Photos from the image-classification dataset "sample data set" in the GitHub repository nasa/Rapid-Model-Import-Tool. Its 10 classes are: creamy paste, diced, floured, grated, juiced, jullienne, mixed, peeled, sliced, whole.

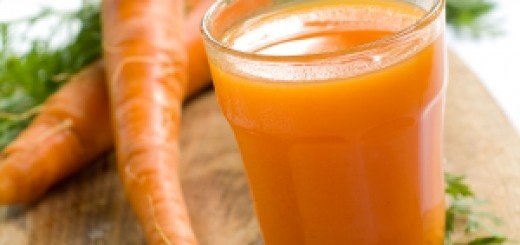
Label: juiced

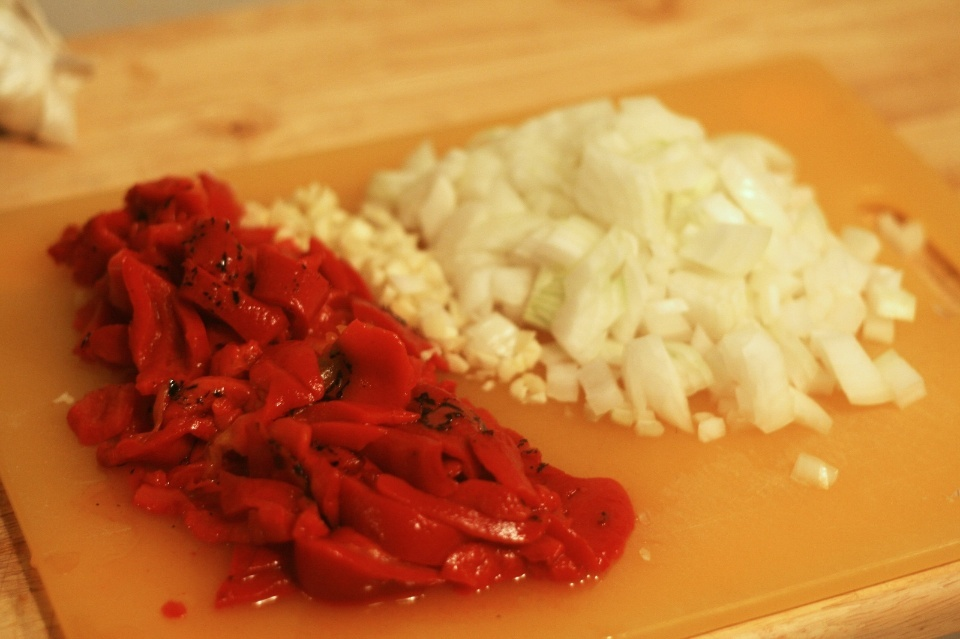
Label: diced

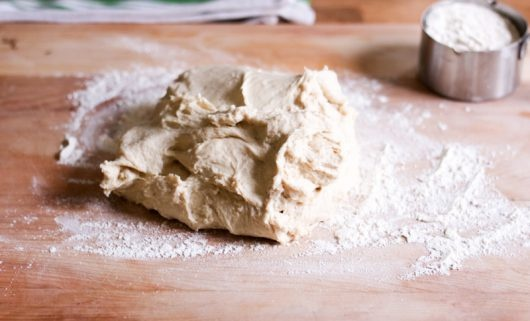
Label: floured

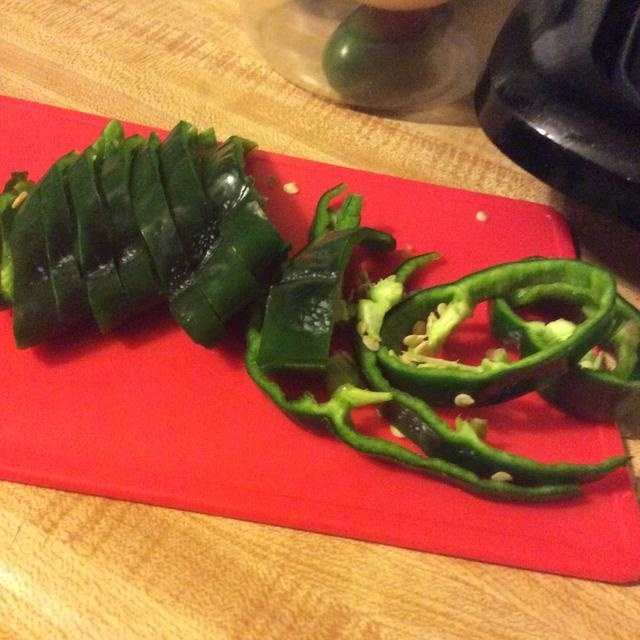
Label: sliced

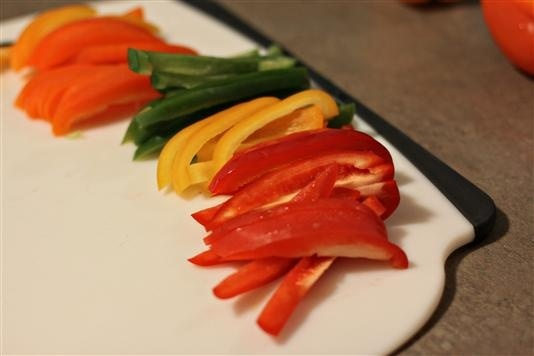
Label: jullienne

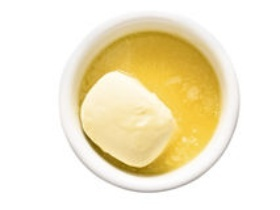
Label: creamy paste
